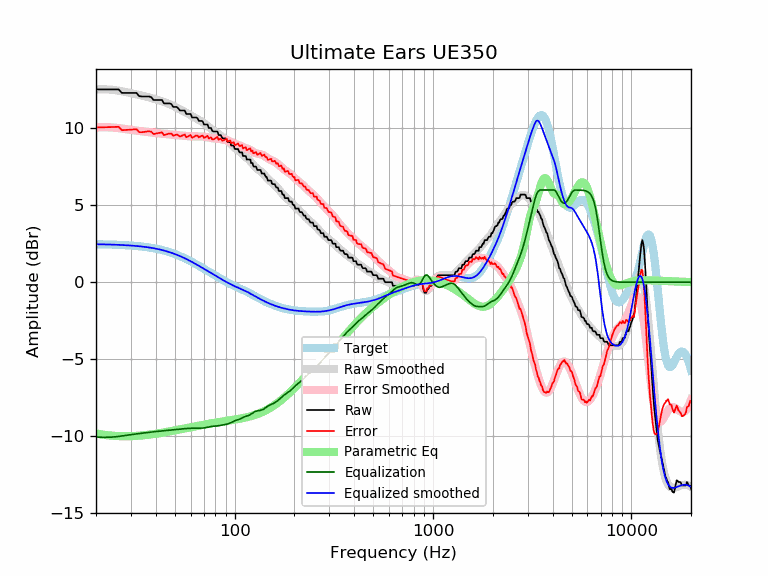

Data behind this chart, as committed beside it:
frequency, raw, error, smoothed, error_smoothed, equalization, parametric_eq, equalized_raw, equalized_smoothed, target
20, 12.54, 10.07, 12.54, 10.07, -10.07, -9.83, 2.47, 2.47, 2.47
21, 12.54, 10.07, 12.55, 10.08, -10.08, -9.88, 2.46, 2.47, 2.47
22, 12.54, 10.08, 12.55, 10.08, -10.08, -9.92, 2.46, 2.46, 2.46
23, 12.54, 10.08, 12.53, 10.08, -10.08, -9.95, 2.46, 2.46, 2.46
24, 12.54, 10.09, 12.52, 10.07, -10.07, -9.97, 2.47, 2.45, 2.45
25, 12.54, 10.10, 12.49, 10.05, -10.05, -9.99, 2.49, 2.44, 2.44
26, 12.54, 10.11, 12.46, 10.03, -10.03, -10.00, 2.52, 2.43, 2.43
27, 12.31, 9.89, 12.42, 10.00, -10.00, -10.01, 2.31, 2.42, 2.42
28, 12.31, 9.90, 12.38, 9.97, -9.97, -10.01, 2.34, 2.41, 2.41
29, 12.31, 9.91, 12.34, 9.94, -9.94, -10.01, 2.37, 2.40, 2.40
30, 12.31, 9.92, 12.30, 9.91, -9.91, -10.00, 2.40, 2.39, 2.39
31, 12.31, 9.94, 12.26, 9.88, -9.88, -10.00, 2.43, 2.37, 2.37
32, 12.31, 9.95, 12.22, 9.86, -9.86, -9.99, 2.45, 2.36, 2.36
33, 12.10, 9.76, 12.18, 9.84, -9.84, -9.98, 2.27, 2.34, 2.34
34, 12.08, 9.76, 12.14, 9.82, -9.82, -9.96, 2.27, 2.32, 2.32
35, 12.08, 9.78, 12.10, 9.80, -9.80, -9.95, 2.29, 2.31, 2.31
36, 12.08, 9.80, 12.06, 9.78, -9.78, -9.93, 2.31, 2.29, 2.29
37, 12.08, 9.82, 12.02, 9.76, -9.76, -9.91, 2.33, 2.26, 2.26
38, 12.03, 9.79, 11.98, 9.74, -9.74, -9.89, 2.29, 2.24, 2.24
39, 11.85, 9.64, 11.94, 9.72, -9.72, -9.87, 2.13, 2.21, 2.21
40, 11.85, 9.66, 11.89, 9.71, -9.71, -9.85, 2.15, 2.19, 2.19
41, 11.85, 9.69, 11.85, 9.69, -9.69, -9.83, 2.16, 2.16, 2.16
42, 11.85, 9.72, 11.81, 9.68, -9.68, -9.81, 2.17, 2.13, 2.13
43, 11.85, 9.75, 11.77, 9.67, -9.67, -9.79, 2.18, 2.10, 2.10
44, 11.63, 9.57, 11.72, 9.66, -9.66, -9.76, 1.98, 2.07, 2.07
45, 11.63, 9.60, 11.68, 9.65, -9.65, -9.74, 1.99, 2.03, 2.03
46, 11.63, 9.64, 11.63, 9.63, -9.63, -9.72, 2.00, 1.99, 1.99
47, 11.63, 9.68, 11.58, 9.62, -9.62, -9.70, 2.01, 1.96, 1.96
48, 11.58, 9.67, 11.52, 9.61, -9.61, -9.67, 1.97, 1.92, 1.92
49, 11.40, 9.53, 11.47, 9.59, -9.59, -9.65, 1.81, 1.88, 1.88
50, 11.40, 9.57, 11.41, 9.58, -9.58, -9.63, 1.82, 1.83, 1.83
51, 11.40, 9.61, 11.36, 9.57, -9.57, -9.61, 1.84, 1.79, 1.79
52, 11.30, 9.55, 11.30, 9.55, -9.55, -9.59, 1.75, 1.75, 1.75
53, 11.17, 9.47, 11.24, 9.54, -9.54, -9.56, 1.63, 1.70, 1.70
54, 11.17, 9.52, 11.19, 9.53, -9.53, -9.54, 1.64, 1.66, 1.66
55, 11.17, 9.56, 11.13, 9.52, -9.52, -9.52, 1.65, 1.61, 1.61
56, 11.17, 9.61, 11.08, 9.52, -9.52, -9.50, 1.66, 1.56, 1.56
57, 10.94, 9.43, 11.02, 9.51, -9.51, -9.48, 1.43, 1.51, 1.51
58, 10.94, 9.48, 10.97, 9.50, -9.50, -9.46, 1.44, 1.46, 1.46
59, 10.94, 9.53, 10.91, 9.50, -9.50, -9.44, 1.44, 1.42, 1.42
60, 10.94, 9.58, 10.86, 9.49, -9.49, -9.42, 1.45, 1.37, 1.37
61, 10.71, 9.40, 10.81, 9.49, -9.49, -9.40, 1.22, 1.32, 1.32
62, 10.71, 9.44, 10.76, 9.49, -9.49, -9.39, 1.22, 1.27, 1.27
63, 10.71, 9.49, 10.71, 9.49, -9.49, -9.37, 1.22, 1.22, 1.22
64, 10.71, 9.54, 10.66, 9.49, -9.49, -9.35, 1.22, 1.17, 1.17
65, 10.66, 9.54, 10.61, 9.49, -9.49, -9.33, 1.17, 1.12, 1.12
66, 10.49, 9.42, 10.56, 9.49, -9.49, -9.32, 1.00, 1.07, 1.07
67, 10.49, 9.47, 10.51, 9.49, -9.49, -9.30, 1.00, 1.02, 1.02
68, 10.49, 9.52, 10.46, 9.48, -9.48, -9.29, 1.01, 0.97, 0.97
69, 10.46, 9.54, 10.40, 9.48, -9.48, -9.27, 0.98, 0.93, 0.93
70, 10.26, 9.38, 10.35, 9.47, -9.47, -9.26, 0.79, 0.88, 0.88
71, 10.26, 9.43, 10.29, 9.46, -9.46, -9.24, 0.81, 0.83, 0.83
72, 10.26, 9.48, 10.22, 9.44, -9.44, -9.23, 0.82, 0.78, 0.78
73, 10.26, 9.52, 10.16, 9.42, -9.42, -9.21, 0.84, 0.74, 0.74
74, 10.03, 9.34, 10.10, 9.40, -9.40, -9.20, 0.63, 0.69, 0.69
75, 10.03, 9.38, 10.04, 9.39, -9.39, -9.19, 0.64, 0.65, 0.65
76, 10.03, 9.43, 9.98, 9.37, -9.37, -9.17, 0.66, 0.60, 0.60
77, 9.85, 9.29, 9.92, 9.36, -9.36, -9.16, 0.49, 0.56, 0.56
78, 9.80, 9.29, 9.87, 9.36, -9.36, -9.15, 0.45, 0.52, 0.52
79, 9.80, 9.33, 9.83, 9.35, -9.35, -9.14, 0.45, 0.47, 0.47
... 553 more rows
